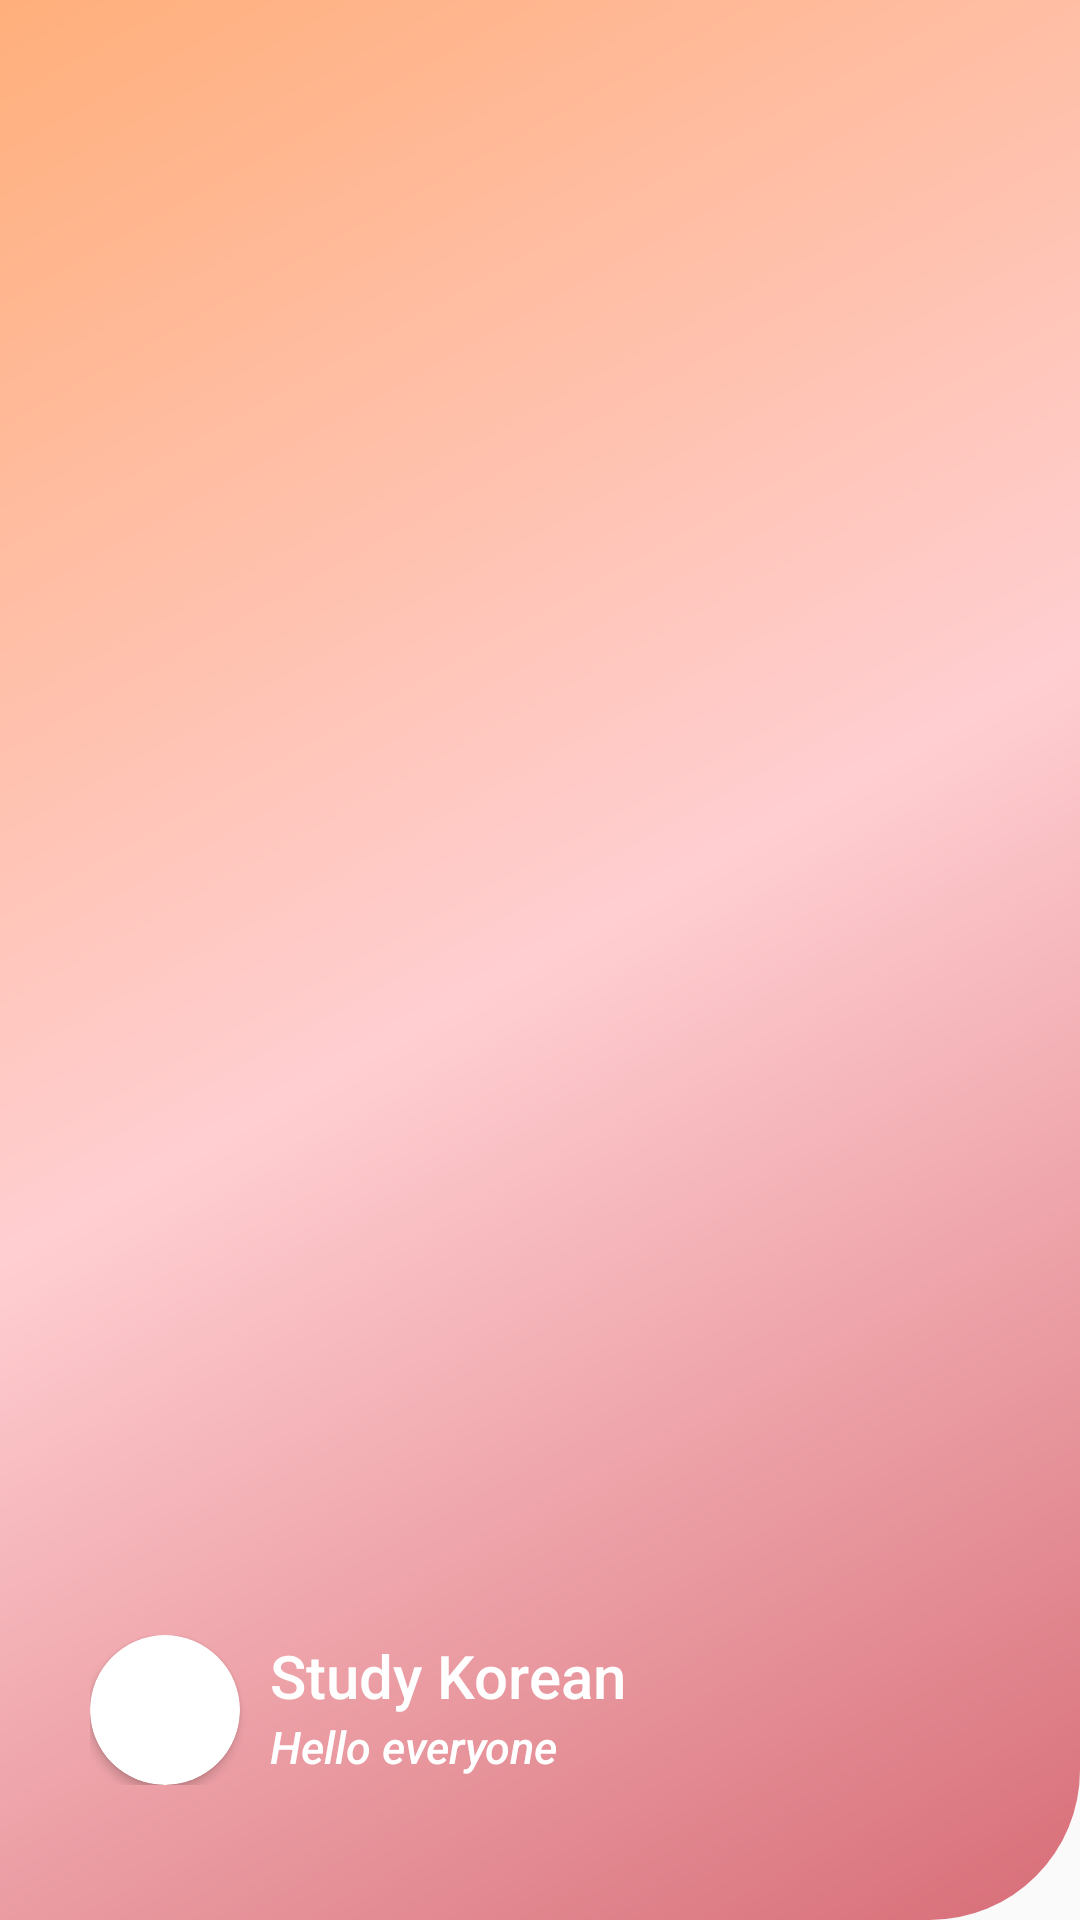

This screen was rendered from an Android layout file. Write that file and the resources it references.
<!-- AndroidManifest.xml: application theme AppTheme -->
<!-- res/layout/nav_header.xml -->
<?xml version="1.0" encoding="utf-8"?>
<LinearLayout xmlns:android="http://schemas.android.com/apk/res/android"
    android:layout_width="match_parent"
    android:layout_height="200dp"
    xmlns:app="http://schemas.android.com/apk/res-auto"
    android:background="@drawable/bg_navigate_header"
    android:gravity="bottom"
    android:orientation="vertical">
    
    <RelativeLayout
        android:padding="@dimen/dimen_30"
        android:layout_marginTop="@dimen/dimen_10"
        android:layout_marginBottom="@dimen/dimen_15"
        android:orientation="horizontal"
        android:layout_width="wrap_content"
        android:layout_height="wrap_content">
        
        <androidx.cardview.widget.CardView
            android:layout_marginEnd="@dimen/dimen_10"
            android:layout_width="wrap_content"
            android:layout_height="wrap_content"
            android:id="@+id/card_view"
            app:cardCornerRadius="40dp"
            android:layout_marginRight="@dimen/dimen_10">
            
            <ImageView
                android:src="@drawable/flag_korean"
                android:layout_width="@dimen/dimen_50"
                android:layout_height="@dimen/dimen_50"
                android:contentDescription="@string/content_description" />
        </androidx.cardview.widget.CardView>
        
        <TextView
            style="@style/StyleFontNavigate"
            android:id="@+id/tv_logo"
            android:layout_toRightOf="@+id/card_view"
            android:text="@string/title_logo_header"
            android:layout_width="wrap_content"
            android:layout_height="wrap_content"
            android:layout_toEndOf="@+id/card_view" />
    
        <TextView
            style="@style/StyleFontTitleNavigate"
            android:layout_below="@+id/tv_logo"
            android:layout_toRightOf="@+id/card_view"
            android:text="@string/title_title_header"
            android:layout_width="wrap_content"
            android:layout_height="wrap_content"
            android:layout_toEndOf="@+id/card_view" />
    </RelativeLayout>

</LinearLayout>
<!-- resources referenced by this layout -->
<resources>
  <dimen name="dimen_10">10dp</dimen>
  <dimen name="dimen_15">15dp</dimen>
  <dimen name="dimen_30">30dp</dimen>
  <dimen name="dimen_50">50dp</dimen>
  <!-- drawable bg_navigate_header (drawable) -->
  <?xml version="1.0" encoding="utf-8"?>
  <shape xmlns:android="http://schemas.android.com/apk/res/android"
      android:shape="rectangle">
      <gradient android:type="linear"
          android:angle="315"
          android:startColor="@color/colorOre"
          android:centerColor="@color/colorPinkLight"
          android:endColor="@color/colorGradientCenter"/>
      <corners
          android:bottomRightRadius="@dimen/dimen_50" />
  </shape>
  <string name="content_description">image not exit</string>
  <string name="title_logo_header">Study Korean</string>
  <string name="title_title_header">Hello everyone</string>
  <style name="StyleFontNavigate">
          <item name="android:textColor">@color/colorWhile</item>
          <item name="android:fontFamily">sans-serif-medium</item>
          <item name="android:textSize">20sp</item>
      </style>
  <style name="StyleFontTitleNavigate" parent="StyleFontNavigate">
          <item name="android:textColor">@color/colorWhile</item>
          <item name="android:textStyle">italic</item>
          <item name="android:textSize">15sp</item>
      </style>
  <style name="AppTheme" parent="Theme.AppCompat.Light.NoActionBar">
          
          <item name="colorPrimary">@color/colorPrimary</item>
          <item name="colorPrimaryDark">@color/colorPrimaryDark</item>
          <item name="colorAccent">@color/colorAccent</item>
      </style>
  <color name="colorOre">#ffaf7b</color>
  <color name="colorPinkLight">#FFCED1</color>
  <color name="colorGradientCenter">#d76d77</color>
  <color name="colorWhile">#FFFFFF</color>
  <color name="colorPrimary">#008577</color>
  <color name="colorPrimaryDark">#00574B</color>
  <color name="colorAccent">#D81B60</color>
</resources>
